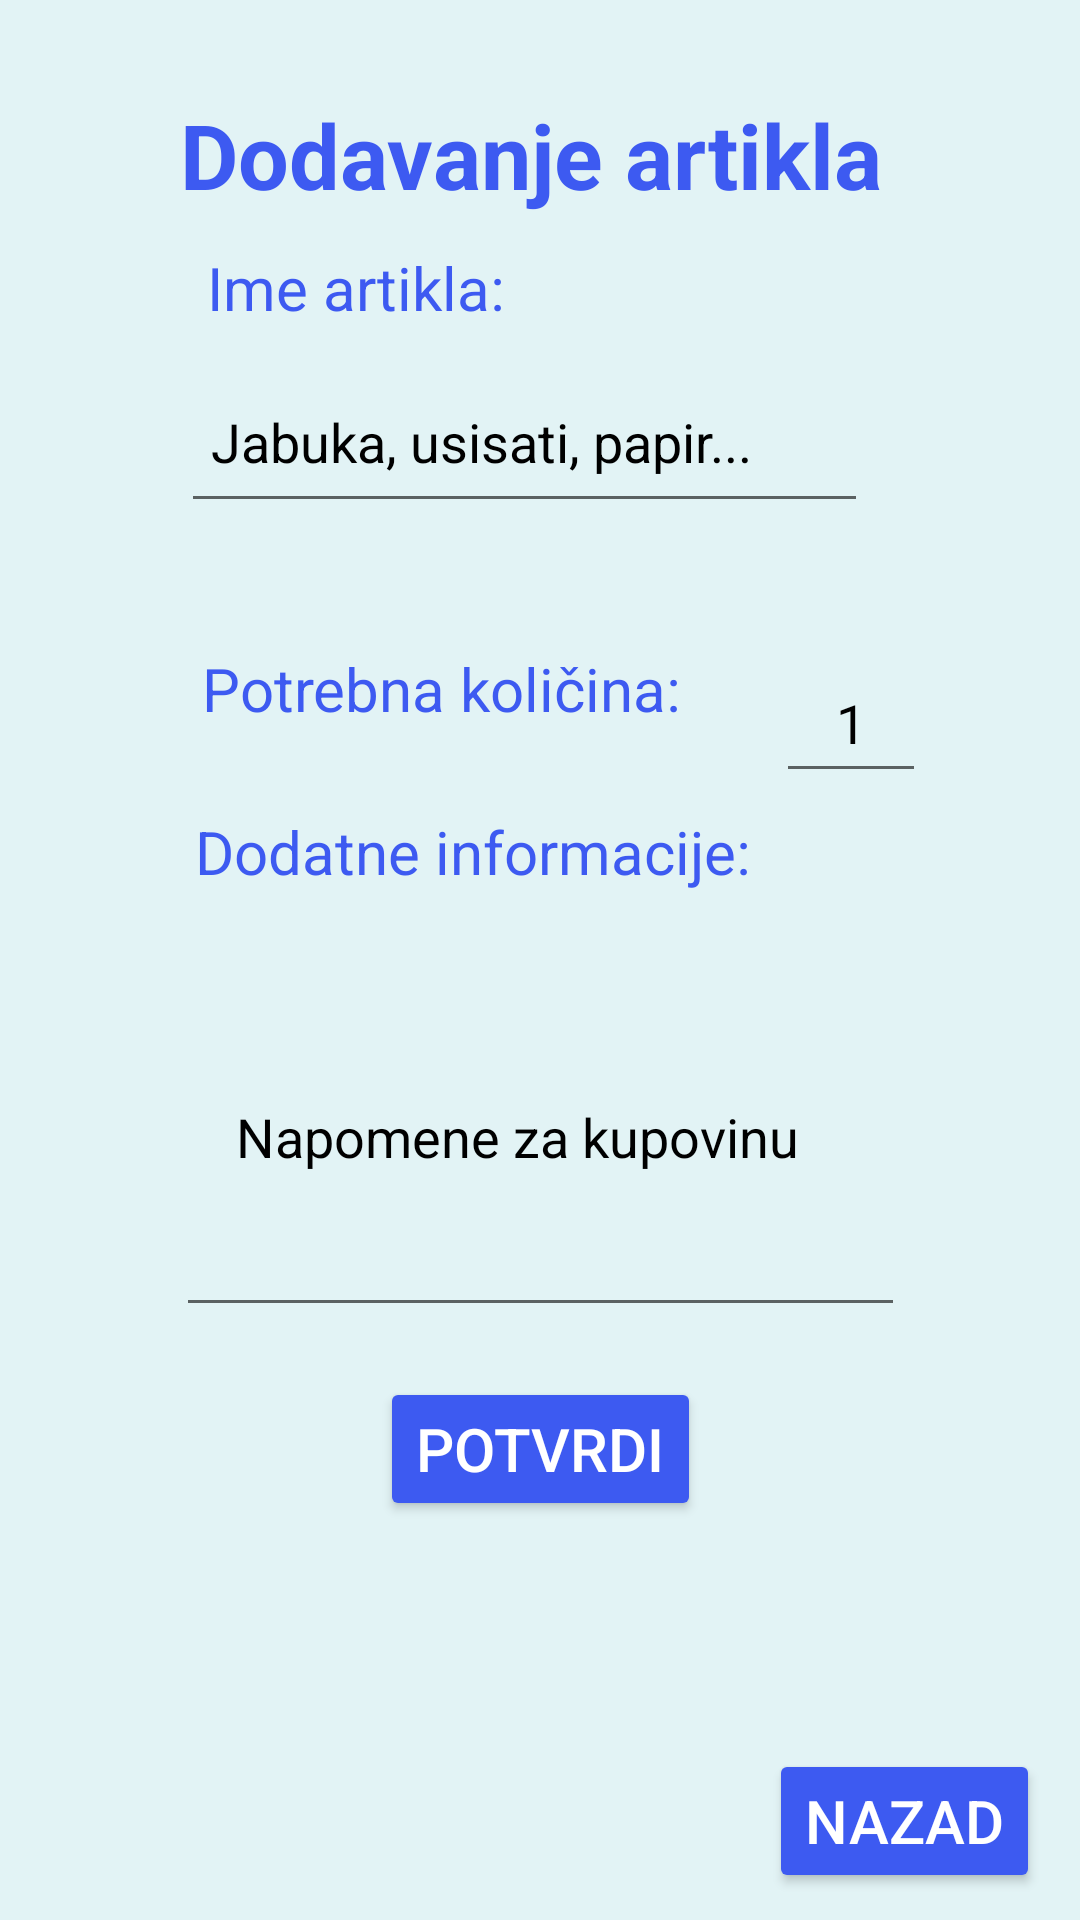

Produce the Android XML layout that renders to this screen, including the resource entries it uses.
<!-- AndroidManifest.xml: application theme Theme.C3 -->
<!-- res/layout/add_item.xml -->
<?xml version="1.0" encoding="utf-8"?>
<androidx.constraintlayout.widget.ConstraintLayout xmlns:android="http://schemas.android.com/apk/res/android"
    xmlns:app="http://schemas.android.com/apk/res-auto"
    xmlns:tools="http://schemas.android.com/tools"
    android:layout_width="match_parent"
    android:layout_height="match_parent"
    android:background="#e2f3f5"
    tools:context=".AddItem">

    <TextView
        android:id="@+id/textView"
        android:layout_width="wrap_content"
        android:layout_height="wrap_content"
        android:text="Dodavanje artikla"
        android:textColor="#3d5af1"
        android:textSize="30sp"
        android:textStyle="bold"
        app:layout_constraintBottom_toBottomOf="parent"
        app:layout_constraintEnd_toEndOf="parent"
        app:layout_constraintHorizontal_bias="0.477"
        app:layout_constraintStart_toStartOf="parent"
        app:layout_constraintTop_toTopOf="parent"
        app:layout_constraintVertical_bias="0.052" />

    <TextView
        android:layout_width="wrap_content"
        android:layout_height="wrap_content"
        android:text="Ime artikla:"
        android:textColor="#3d5af1"
        android:textSize="20sp"
        app:layout_constraintBottom_toBottomOf="parent"
        app:layout_constraintEnd_toEndOf="parent"
        app:layout_constraintHorizontal_bias="0.265"
        app:layout_constraintStart_toStartOf="parent"
        app:layout_constraintTop_toBottomOf="@+id/textView"
        app:layout_constraintVertical_bias="0.02" />

    <EditText
        android:id="@+id/imeArtikla"
        android:layout_width="229dp"
        android:layout_height="57dp"
        android:layout_marginTop="40dp"
        android:ems="10"
        android:hint="Jabuka, usisati, papir..."
        android:inputType="textCapSentences"
        android:paddingLeft="10dp"
        android:textColor="@color/black"
        android:textColorHint="@color/gray"
        app:layout_constraintBottom_toBottomOf="parent"
        app:layout_constraintEnd_toEndOf="parent"
        app:layout_constraintHorizontal_bias="0.461"
        app:layout_constraintStart_toStartOf="parent"
        app:layout_constraintTop_toBottomOf="@+id/textView"
        app:layout_constraintVertical_bias="0.012" />

    <TextView
        android:id="@+id/textView2"
        android:layout_width="wrap_content"
        android:layout_height="wrap_content"
        android:text="@string/potrebna_kolicina"
        android:textColor="#3d5af1"
        android:textSize="20sp"
        app:layout_constraintBottom_toBottomOf="parent"
        app:layout_constraintEnd_toEndOf="parent"
        app:layout_constraintHorizontal_bias="0.336"
        app:layout_constraintStart_toStartOf="parent"
        app:layout_constraintTop_toBottomOf="@+id/imeArtikla"
        app:layout_constraintVertical_bias="0.095" />

    <EditText
        android:id="@+id/kolicina"
        android:layout_width="50dp"
        android:layout_height="50dp"
        android:layout_marginTop="40dp"
        android:ems="10"
        android:hint="1"
        android:inputType="number"
        android:paddingLeft="20dp"
        android:textColor="@color/black"
        android:textColorHint="@color/gray"
        app:layout_constraintBottom_toBottomOf="parent"
        app:layout_constraintEnd_toEndOf="parent"
        app:layout_constraintHorizontal_bias="0.379"
        app:layout_constraintStart_toEndOf="@+id/textView2"
        app:layout_constraintTop_toBottomOf="@+id/imeArtikla"
        app:layout_constraintVertical_bias="0.0" />

    <TextView
        android:id="@+id/textView3"
        android:layout_width="wrap_content"
        android:layout_height="wrap_content"
        android:text="@string/dodatne_informacije"
        android:textColor="#3d5af1"
        android:textSize="20sp"
        app:layout_constraintBottom_toBottomOf="parent"
        app:layout_constraintEnd_toEndOf="parent"
        app:layout_constraintHorizontal_bias="0.373"
        app:layout_constraintStart_toStartOf="parent"
        app:layout_constraintTop_toBottomOf="@+id/imeArtikla"
        app:layout_constraintVertical_bias="0.219" />

    <EditText
        android:id="@+id/dodatneInfo"
        android:layout_width="243dp"
        android:layout_height="130dp"
        android:layout_marginStart="84dp"
        android:layout_marginTop="15dp"
        android:layout_marginEnd="84dp"
        android:ems="100"
        android:hint="@string/napomene_za_kupovinu"
        android:inputType="textMultiLine|textCapSentences"
        android:paddingLeft="20dp"
        android:paddingRight="20dp"
        android:textColor="@color/black"
        android:textColorHint="@color/gray"
        app:layout_constraintEnd_toEndOf="parent"
        app:layout_constraintStart_toStartOf="parent"
        app:layout_constraintTop_toBottomOf="@+id/textView3" />

    <Button
        android:id="@+id/potvrdi"
        android:layout_width="wrap_content"
        android:layout_height="wrap_content"
        android:backgroundTint="#3d5af1"
        android:text="@string/potvrdi"
        android:textColor="@color/white"
        android:textSize="20sp"
        app:layout_constraintBottom_toBottomOf="parent"
        app:layout_constraintEnd_toEndOf="parent"
        app:layout_constraintStart_toStartOf="parent"
        app:layout_constraintTop_toBottomOf="@+id/dodatneInfo"
        app:layout_constraintVertical_bias="0.111" />

    <Button
        android:id="@+id/nazad"
        android:layout_width="wrap_content"
        android:layout_height="wrap_content"
        android:backgroundTint="#3d5af1"
        android:text="@string/nazad"
        android:textColor="@color/white"
        android:textSize="20sp"
        app:layout_constraintBottom_toBottomOf="parent"
        app:layout_constraintEnd_toEndOf="parent"
        app:layout_constraintHorizontal_bias="0.95"
        app:layout_constraintStart_toStartOf="parent"
        app:layout_constraintTop_toBottomOf="@+id/potvrdi"
        app:layout_constraintVertical_bias="0.894" />

</androidx.constraintlayout.widget.ConstraintLayout>
<!-- resources referenced by this layout -->
<resources>
  <string name="dodatne_informacije">Dodatne informacije:</string>
  <string name="napomene_za_kupovinu">Napomene za kupovinu</string>
  <string name="nazad">Nazad</string>
  <string name="potrebna_kolicina">Potrebna količina:</string>
  <string name="potvrdi">Potvrdi</string>
  <style name="Theme.C3" parent="Theme.MaterialComponents.DayNight.DarkActionBar">
          
          <item name="colorPrimary">@color/purple_500</item>
          <item name="colorPrimaryVariant">@color/purple_700</item>
          <item name="colorOnPrimary">@color/white</item>
          
          <item name="colorSecondary">@color/teal_200</item>
          <item name="colorSecondaryVariant">@color/teal_700</item>
          <item name="colorOnSecondary">@color/black</item>
          
          <item name="android:statusBarColor">?attr/colorPrimaryVariant</item>
          
      </style>
  <!-- not gathered from this repository: default colours our renderer supplied (Android Studio template values) -->
  <color name="purple_500">#FF6200EE</color>
  <color name="purple_700">#FF3700B3</color>
  <color name="teal_200">#FF03DAC5</color>
  <color name="teal_700">#FF018786</color>
  <color name="black">#FF000000</color>
  <color name="white">#FFFFFFFF</color>
</resources>
